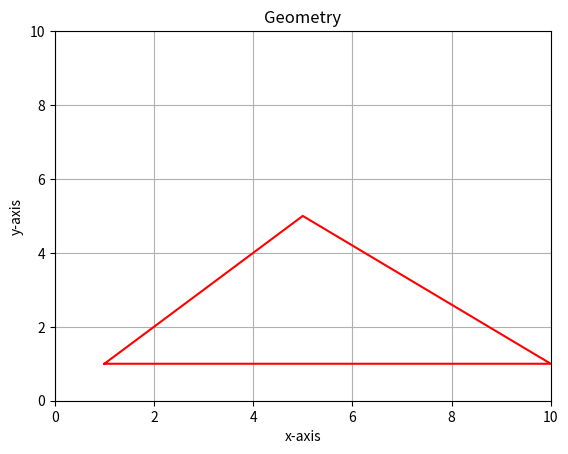

Reproduce this figure in Python.

'''
This module provides the access to the geometrical objects (points, lines, two dimention shapes).
'''

# Copyright information.
__author__ = 'MengZe'
__copyright__ = '(C) MengZe 2020-present'
__license__ = 'Public Domain'
__version__ = '1.0.0'

import math
import matplotlib.pyplot as plt


class Point(object):
    '''
    Create a point object with two coordinate arguments x and y.
    '''
    def __init__(self, x, y):
        self.x = x
        self.y = y
    
    def coordinate(self):
        '''
        Return the coordinate of the point.
        '''
        return '({},{})'.format(self.x, self.y)
    
    def __add__(self, p1):
        return '({},{})'.format((self.x + p1.x), (self.y + p1.y))
    
    def __sub__(self, p1):
        return '({},{})'.format((self.x - p1.x), (self.y - p1.y))
    
    def plot(self):
        '''
        Plot the point on a graph.
        '''
        plt.title("Geometry")
        plt.grid(True)  
        plt.ylabel('y-axis')
        plt.xlabel('x-axis')
        plt.plot([self.x], [self.y], 'ro')
        plt.axis([0, 10, 0, 10])
        plt.show()
    
    def rotate(self, center, degree):
        '''
        Return the final coordinate of the point after rotation.

        The center of rotation is 0 if no argument is passed.
        '''
        pass


class Line(Point):
    '''
    Create a line object with four coordinate arguments x, y, x1, y1.
    '''
    def __init__(self, x, y, x1, y1):
        super().__init__(x, y)
        self.x1 = x1
        self.y1 = y1

    def coordinate(self):
        '''
        Return a tuple consisting two coordinates (point one, point two).
        '''
        return ('({},{})'.format(self.x, self.y)), ('({},{})'.format(self.x1, self.y1))

    
    def length(self):
        '''
        Return the length (i.e distance between the two points) of the line
        '''
        return round(math.sqrt((self.x1-self.x)**2 +(self.y1-self.y)**2), 5)
    
    def mid(self):
        '''
        Return the mid-point coordinate of the line
        '''
        return '({},{})'.format((self.x + self.x1)/2, (self.y + self.y1)/2)
    
    def gradient(self):
        '''
        Return the gradient (slope) of the line
        '''
        try:
            m = (self.y1 - self.y)/(self.x1 - self.x)
        except:
            return 0
        return m
    
    def inclination(self):
        '''
        Return the angle of inclination.

        The value is returned in degrees.
        '''
        return math.degrees(math.atan(self.gradient()))
    
    def equation(self):
        '''
        Return the Point-Slope equation of the line in the form " y - y1 = m(x - x1) ".
        '''
        return "y - {} = {}(x - {})".format(self.y, round(self.gradient(), 2), self.x)
    
    def rotate(self, center, degree):
        '''
        Return the final coordinates of the point after rotation.

        The center of rotation is 0 if no argument is passed.
        '''
        pass
    
    def plot(self):
        '''
        Plot the line on a graph.
        '''
        plt.title("Geometry")
        plt.grid(True)  
        plt.ylabel('y-axis')
        plt.xlabel('x-axis')
        plt.plot([self.x, self.x1], [self.y, self.y1])
        plt.axis([0, 10, 0, 10])
        plt.show()
    
  

class Dimention2(object):
    '''
    Create a two dimentional shape object with six coordinate arguments x, y, x1, y1, x2, y2.
    '''
    def __init__(self, x, y, x1, y1, x2, y2, x3 = None, y3 = None, x4 = None, y4 = None, x5 = None, y5 = None ):
        self.x = x
        self.y = y
        self.x1 = x1
        self.y1 = y1
        self.x2 = x2
        self.y2 = y2
        self.x3 = x3
        self.y3 = y3
        self.x4 = x4
        self.y4 = y4
        self.x5 = x5
        self.y5 = y5

        if (x3 != None and y3 == None) or (x4 != None and y4 == None) or (x5 != None and y5 == None):
            self.enclosed = False
        else:
            self.enclosed = True

    def coordinate(self):
        '''
        Return a tuple consisting three or more coordinates (point one, point two).
        '''
        return ('({},{})'.format(self.x, self.y)), ('({},{})'.format(self.x1, self.y1)), ('({},{})'.format(self.x2, self.y2)),('({},{})'.format(self.x3, self.y3)), ('({},{})'.format(self.x4, self.y4)), ('({},{})'.format(self.x5, self.y5))

    def shape(self):
        '''
        Return the shape of the 2-Dimentional shape.
        '''
        if self.enclosed == True:
            if self.y3 == None:
                # s stands for shape
                self.s = "triangle"
                return "Triangle"
            elif self.y4 == None:
                l0 = Line(self.x, self.y, self.x1, self.y1)
                l1 = Line(self.x1, self.y1, self.x2, self.y2)
                l2 = Line(self.x2, self.y2, self.x3, self.y3)
                l3 = Line(self.x3, self.y3, self.x, self.y)
                if (l0.gradient() == l2.gradient() and l1.gradient() * l3.gradient() == 0) or (l0.gradient() * l2.gradient() == 0 and l1.gradient() == l3.gradient()): 
                    if l0.length() == l1.length() == l2.length() == l3.length():
                        self.s = "square"
                        return "Square"
                    else:
                        self.s = "rectangle"
                        return "Rectangle"
                else:
                    self.s = "quadrilateral"
                    return "Quadrilateral"
            elif self.y5 == None:
                self.s = "pentagon"
                return "Pentagon"
            else:
                self.s = "hexagon"
                return "Hexagon"
        else:
            return "Invalid Shape"
        
    def area(self):
        self.shape()
        if self.s == 'triangle':
            l0 = Line(self.x, self.y, self.x1, self.y1)
            l1 = Line(self.x, self.y, self.x2, self.y2)
            l2 = Line(self.x1, self.y1, self.x2, self.y2)
            a = int(l0.length())
            b = int(l1.length())
            c = int(l2.length())
            # Heron's formula
            p = int((a + b + c) / 2) 
            area = round(math.sqrt(p * (p - a) * (p - b) * (p - c)), 2)
            return area
        elif self.s == 'square':
            l0 = Line(self.x, self.y, self.x1, self.y1)
            area = (l0.length()) ** 2
            return area
        elif self.s == 'rectangle':
            l0 = Line(self.x, self.y, self.x1, self.y1)
            l1 = Line(self.x1, self.y1, self.x2, self.y2)
            l2 = Line(self.x, self.y, self.x3, self.y3)
            # multiply the length of two perpendicular line
            if l0.gradient() == l1.gradient():
                area = l0.length() * l2.length()
            else:
                area = l0.length() * l1.length()
            return area
        else:
            return 'Unknown'
    
    def plot(self):
        '''
        Plot the shape on a graph.
        '''
        plt.title("Geometry")
        plt.grid(True)  
        plt.ylabel('y-axis')
        plt.xlabel('x-axis')
        if self.x3 == None:
            plt.plot([self.x, self.x1, self.x2, self.x], [self.y, self.y1, self.y2, self.y], 'r-')
        elif self.x4 == None:
            plt.plot([self.x, self.x1, self.x2, self.x3, self.x], [self.y, self.y1, self.y2, self.y3, self.y], 'r-')
        elif self.x5 == None:
            plt.plot([self.x, self.x1, self.x2, self.x3, self.x4, self.x], [self.y, self.y1, self.y2, self.y3, self.y4, self.y], 'r-')
        else:
            plt.plot([self.x, self.x1, self.x2, self.x3, self.x4, self.x5, self.x], [self.y, self.y1, self.y2, self.y3, self.y4, self.y5, self.y], 'r-')

        plt.axis([0, 10, 0, 10])
        plt.show()

if __name__ == '__main__':
    l1 = Line(1,1,3,2)
    l2 = Line(2,3,5,10)
    p1 = Point(1,2)

    s1 = Dimention2(1,1,5,5,10,1)
    print(s1.plot())




